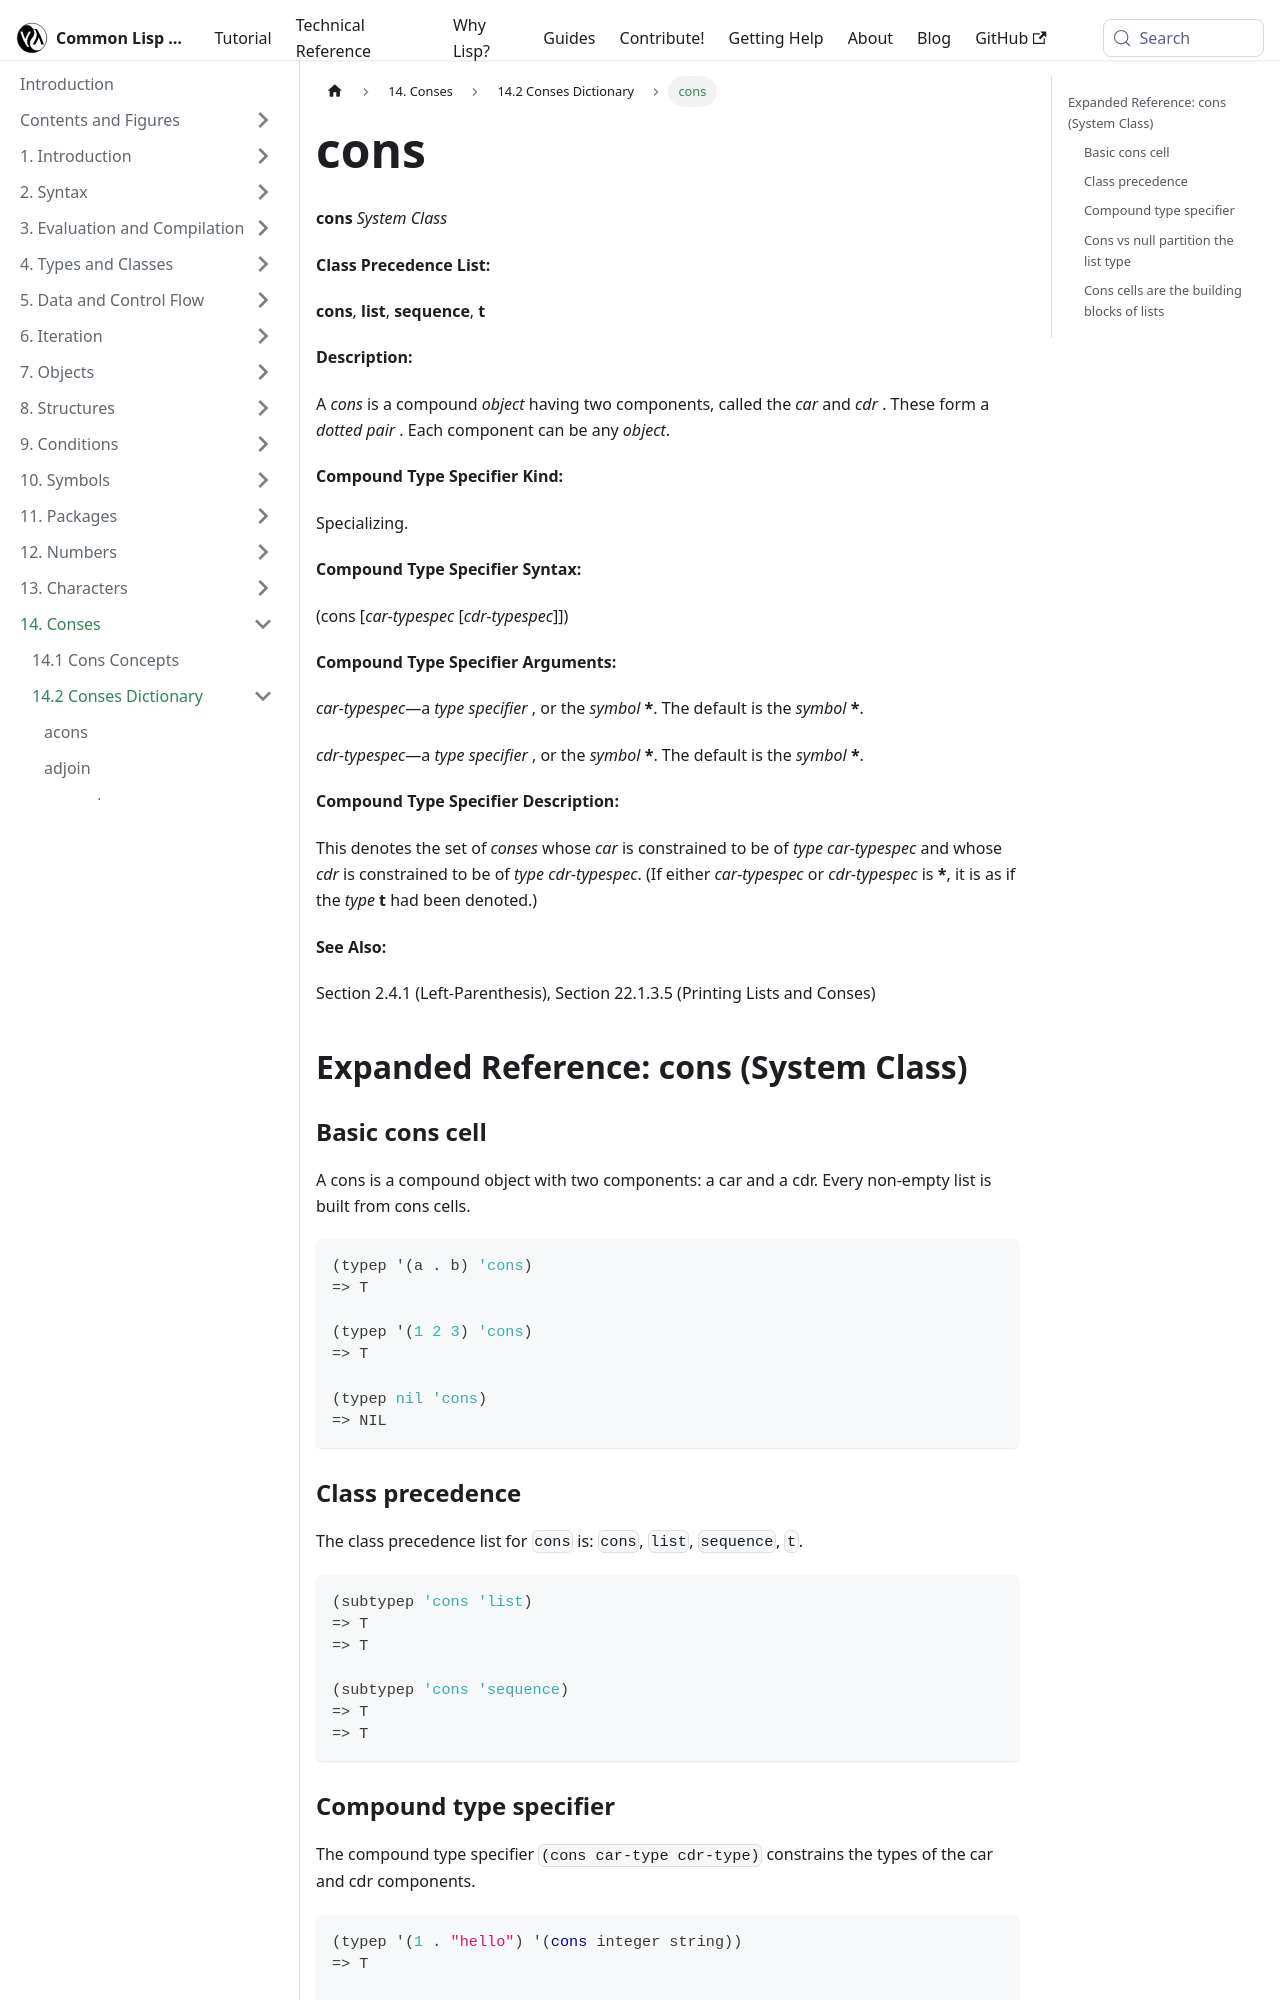

repository: lisp-docs/cl-language-reference · page: chap-14/be-c-dictionary/cons_system-class.html · generator: docusaurus

---
title: "cons"
---

# cons

import ConsSystemClass from './_cons_system-class.md';

<ConsSystemClass />

## Expanded Reference: cons (System Class)

### Basic cons cell

A cons is a compound object with two components: a car and a cdr. Every non-empty list is built from cons cells.

```lisp
(typep '(a . b) 'cons)
=> T

(typep '(1 2 3) 'cons)
=> T

(typep nil 'cons)
=> NIL
```

### Class precedence

The class precedence list for `cons` is: `cons`, `list`, `sequence`, `t`.

```lisp
(subtypep 'cons 'list)
=> T
=> T

(subtypep 'cons 'sequence)
=> T
=> T
```
